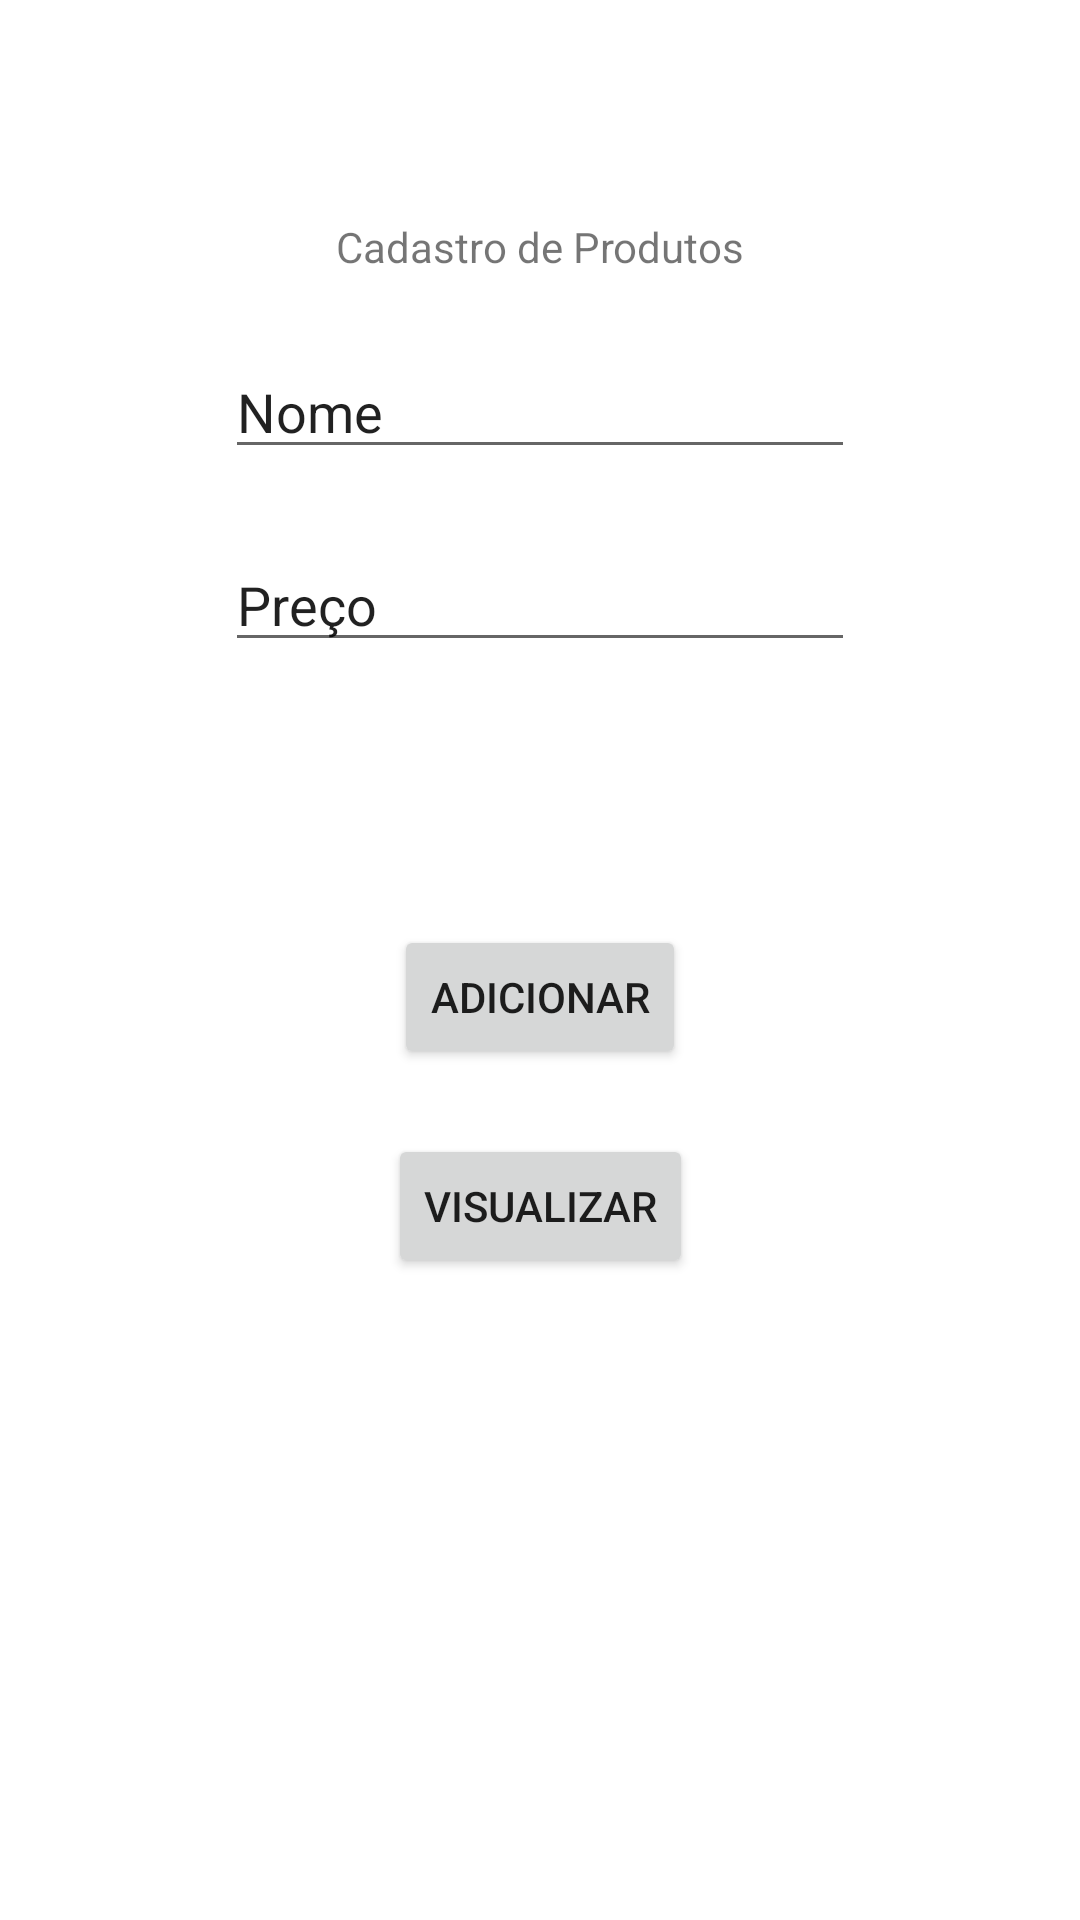

Reconstruct the res/layout file that produces this screen, plus the resources it refers to.
<!-- AndroidManifest.xml: application theme Theme.ProjetoFirebase -->
<!-- res/layout/activity_main.xml -->
<?xml version="1.0" encoding="utf-8"?>
<androidx.constraintlayout.widget.ConstraintLayout xmlns:android="http://schemas.android.com/apk/res/android"
    xmlns:app="http://schemas.android.com/apk/res-auto"
    xmlns:tools="http://schemas.android.com/tools"
    android:layout_width="match_parent"
    android:layout_height="match_parent"
    tools:context=".MainActivity">

    <TextView
        android:id="@+id/textView"
        android:layout_width="wrap_content"
        android:layout_height="wrap_content"
        android:text="Cadastro de Produtos"
        app:layout_constraintBottom_toBottomOf="parent"
        app:layout_constraintLeft_toLeftOf="parent"
        app:layout_constraintRight_toRightOf="parent"
        app:layout_constraintTop_toTopOf="parent"
        app:layout_constraintVertical_bias="0.117" />

    <EditText
        android:id="@+id/editNome"
        android:layout_width="wrap_content"
        android:layout_height="wrap_content"
        android:ems="10"
        android:inputType="textPersonName"
        android:text="Nome"
        app:layout_constraintBottom_toTopOf="@+id/editPreco"
        app:layout_constraintEnd_toEndOf="parent"
        app:layout_constraintStart_toStartOf="parent"
        app:layout_constraintTop_toBottomOf="@+id/textView" />

    <EditText
        android:id="@+id/editPreco"
        android:layout_width="wrap_content"
        android:layout_height="wrap_content"
        android:ems="10"
        android:inputType="textPersonName"
        android:text="Preço"
        app:layout_constraintBottom_toTopOf="@+id/buttonAdicionar"
        app:layout_constraintEnd_toEndOf="parent"
        app:layout_constraintStart_toStartOf="parent"
        app:layout_constraintTop_toBottomOf="@+id/textView" />

    <Button
        android:id="@+id/buttonAdicionar"
        android:layout_width="wrap_content"
        android:layout_height="wrap_content"
        android:text="Adicionar"
        app:layout_constraintBottom_toBottomOf="parent"
        app:layout_constraintEnd_toEndOf="parent"
        app:layout_constraintStart_toStartOf="parent"
        app:layout_constraintTop_toBottomOf="@+id/textView"
        app:layout_constraintVertical_bias="0.433" />

    <Button
        android:id="@+id/buttonVisualizar"
        android:layout_width="wrap_content"
        android:layout_height="wrap_content"
        android:text="Visualizar"
        app:layout_constraintBottom_toBottomOf="parent"
        app:layout_constraintEnd_toEndOf="parent"
        app:layout_constraintStart_toStartOf="parent"
        app:layout_constraintTop_toBottomOf="@+id/buttonAdicionar"
        app:layout_constraintVertical_bias="0.092" />

</androidx.constraintlayout.widget.ConstraintLayout>
<!-- resources referenced by this layout -->
<resources>
  <style name="Theme.ProjetoFirebase" parent="Theme.MaterialComponents.DayNight.DarkActionBar">
          
          <item name="colorPrimary">@color/purple_500</item>
          <item name="colorPrimaryVariant">@color/purple_700</item>
          <item name="colorOnPrimary">@color/white</item>
          
          <item name="colorSecondary">@color/teal_200</item>
          <item name="colorSecondaryVariant">@color/teal_700</item>
          <item name="colorOnSecondary">@color/black</item>
          
          <item name="android:statusBarColor" tools:targetApi="l">?attr/colorPrimaryVariant</item>
          
      </style>
  <!-- not gathered from this repository: default colours our renderer supplied (Android Studio template values) -->
  <color name="purple_500">#FF6200EE</color>
  <color name="purple_700">#FF3700B3</color>
  <color name="teal_200">#FF03DAC5</color>
  <color name="teal_700">#FF018786</color>
  <color name="black">#FF000000</color>
  <color name="white">#FFFFFFFF</color>
</resources>
